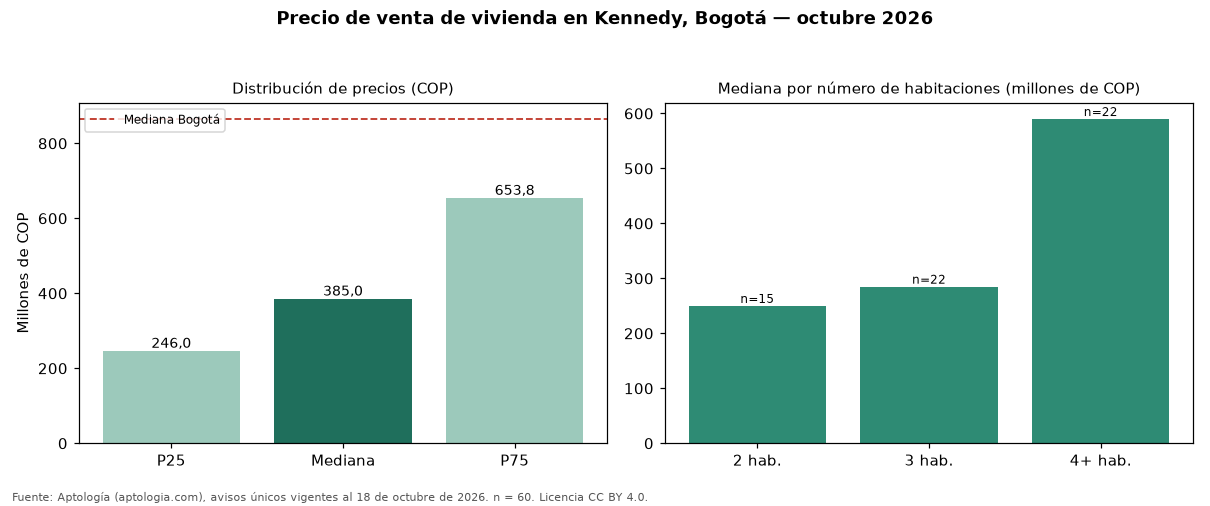

Data behind this chart, as committed beside it:
seccion, metrica, valor_cop, n
precio, p25, 246000000, 60
precio, mediana, 385000000, 60
precio, p75, 653750000, 60
cop_por_m2, p25, 4057065, 60
cop_por_m2, mediana, 5090144, 60
cop_por_m2, p75, 6013158, 60
area, area_mediana_m2, 72.0, 60
habitaciones, 2, 249900000, 15
habitaciones, 3, 285000000, 22
habitaciones, 4+, 590000000, 22
administracion, mediana, 152494, 32
estrato, moda, 3, 
parqueadero, porcentaje_con_parqueadero, 46.7, 60
ciudad, mediana_ciudad, 865000000, 54235
ciudad, mediana_cop_por_m2_ciudad, 6557377, 54235
